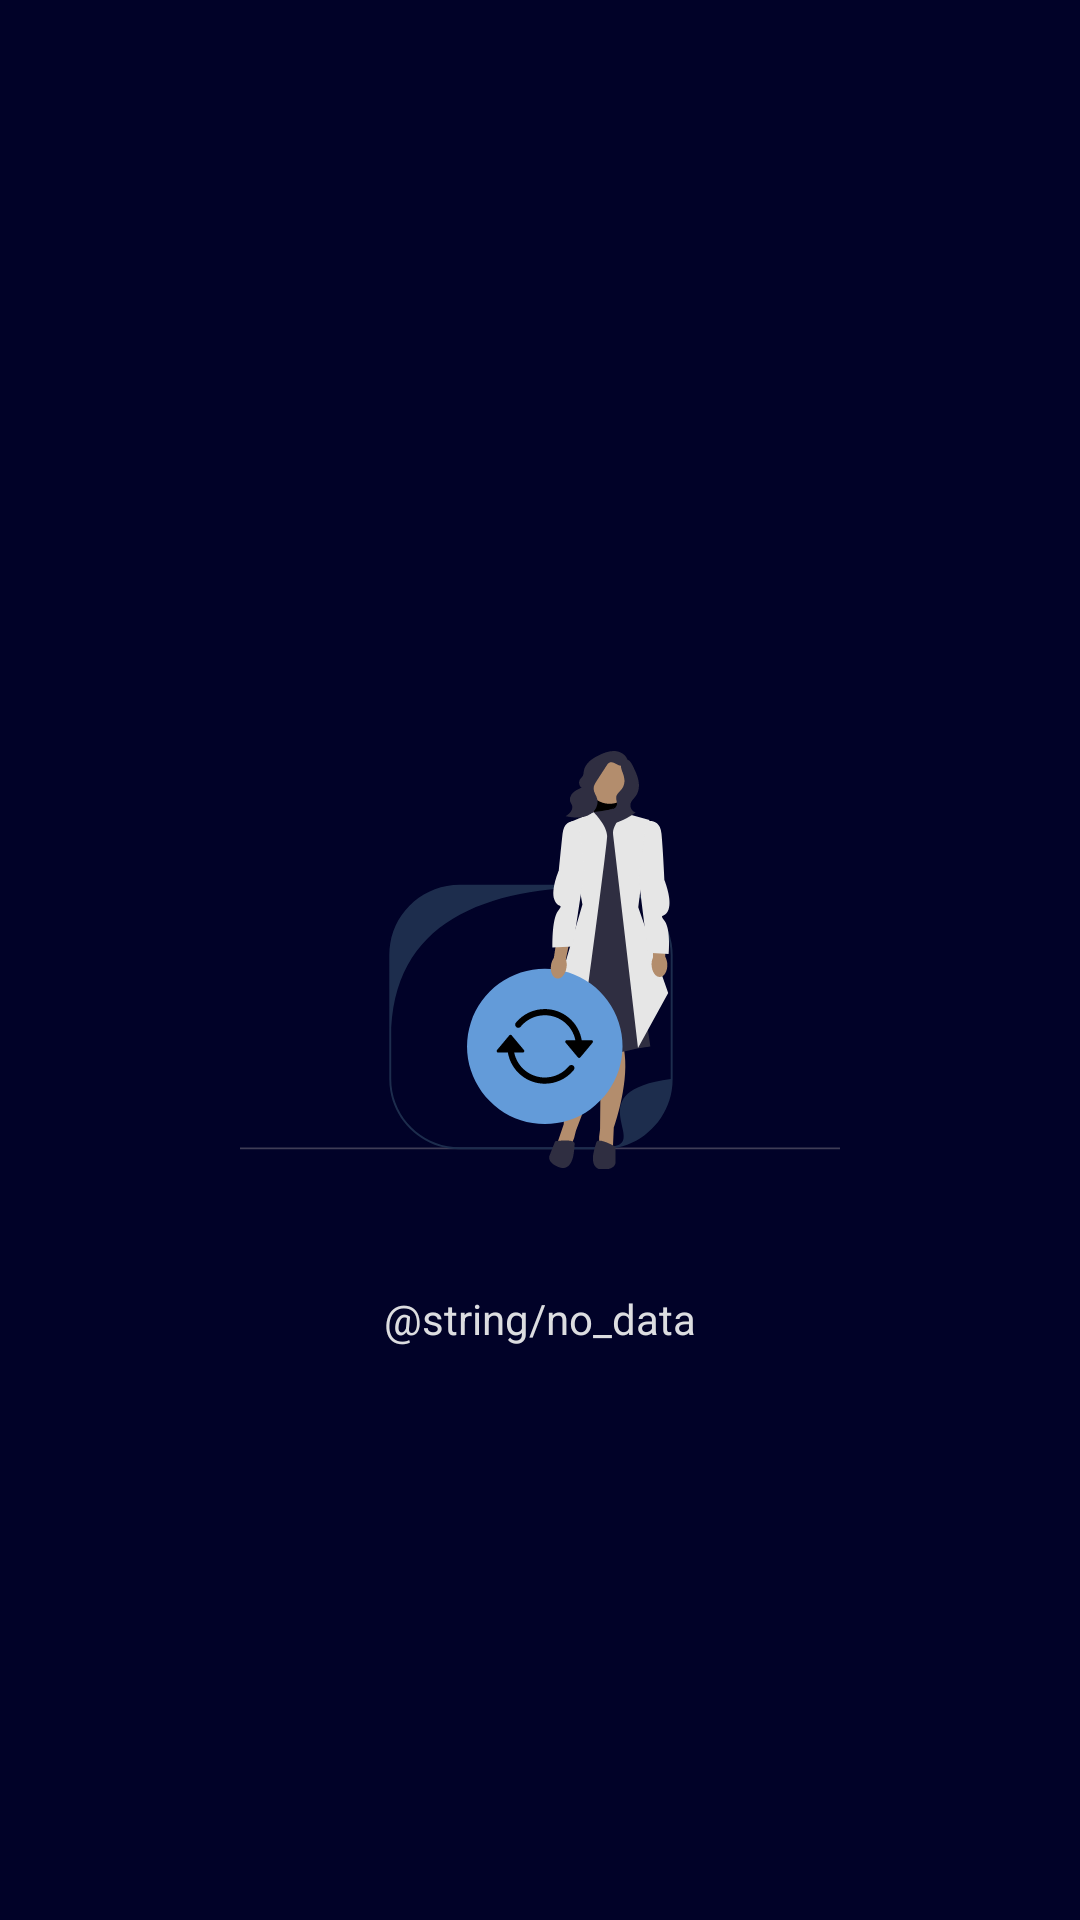

Reconstruct the res/layout file that produces this screen, plus the resources it refers to.
<!-- AndroidManifest.xml: application theme AppTheme -->
<!-- res/layout/layout_no_data.xml -->
<RelativeLayout xmlns:android="http://schemas.android.com/apk/res/android"
    xmlns:app="http://schemas.android.com/apk/res-auto"
    android:layout_width="match_parent"
    android:layout_height="match_parent"
    android:background="@color/background"
    android:orientation="vertical" >

    <ImageView
        android:id="@+id/img_no_data"
        android:layout_width="200dp"
        android:layout_height="200dp"
        android:layout_centerInParent="true"
        android:layout_gravity="center"
        android:layout_weight="1"
        android:gravity="center"
        app:srcCompat="@drawable/ic_no_data" />

    <TextView
        android:layout_width="match_parent"
        android:layout_height="wrap_content"
        android:layout_below="@id/img_no_data"
        android:layout_margin="10dp"
        android:gravity="center"
        android:text="@string/no_data"
        android:textColor="@color/text_color"
        android:textSize="14dp" />

</RelativeLayout>
<!-- resources referenced by this layout -->
<resources>
  <color name="background">#010228</color>
  <color name="text_color">#DCDDE0</color>
  <!-- drawable ic_no_data: vector/xml drawable (drawable, 11962 chars, omitted) -->
  <style name="AppTheme" parent="Theme.MaterialComponents.DayNight.NoActionBar">
  
          
          <item name="android:statusBarColor">@color/secondary_dark</item>
          <item name="android:autofilledHighlight" tools:ignore="NewApi">@android:color/transparent</item>
      </style>
  <color name="secondary_dark">#003552</color>
</resources>
